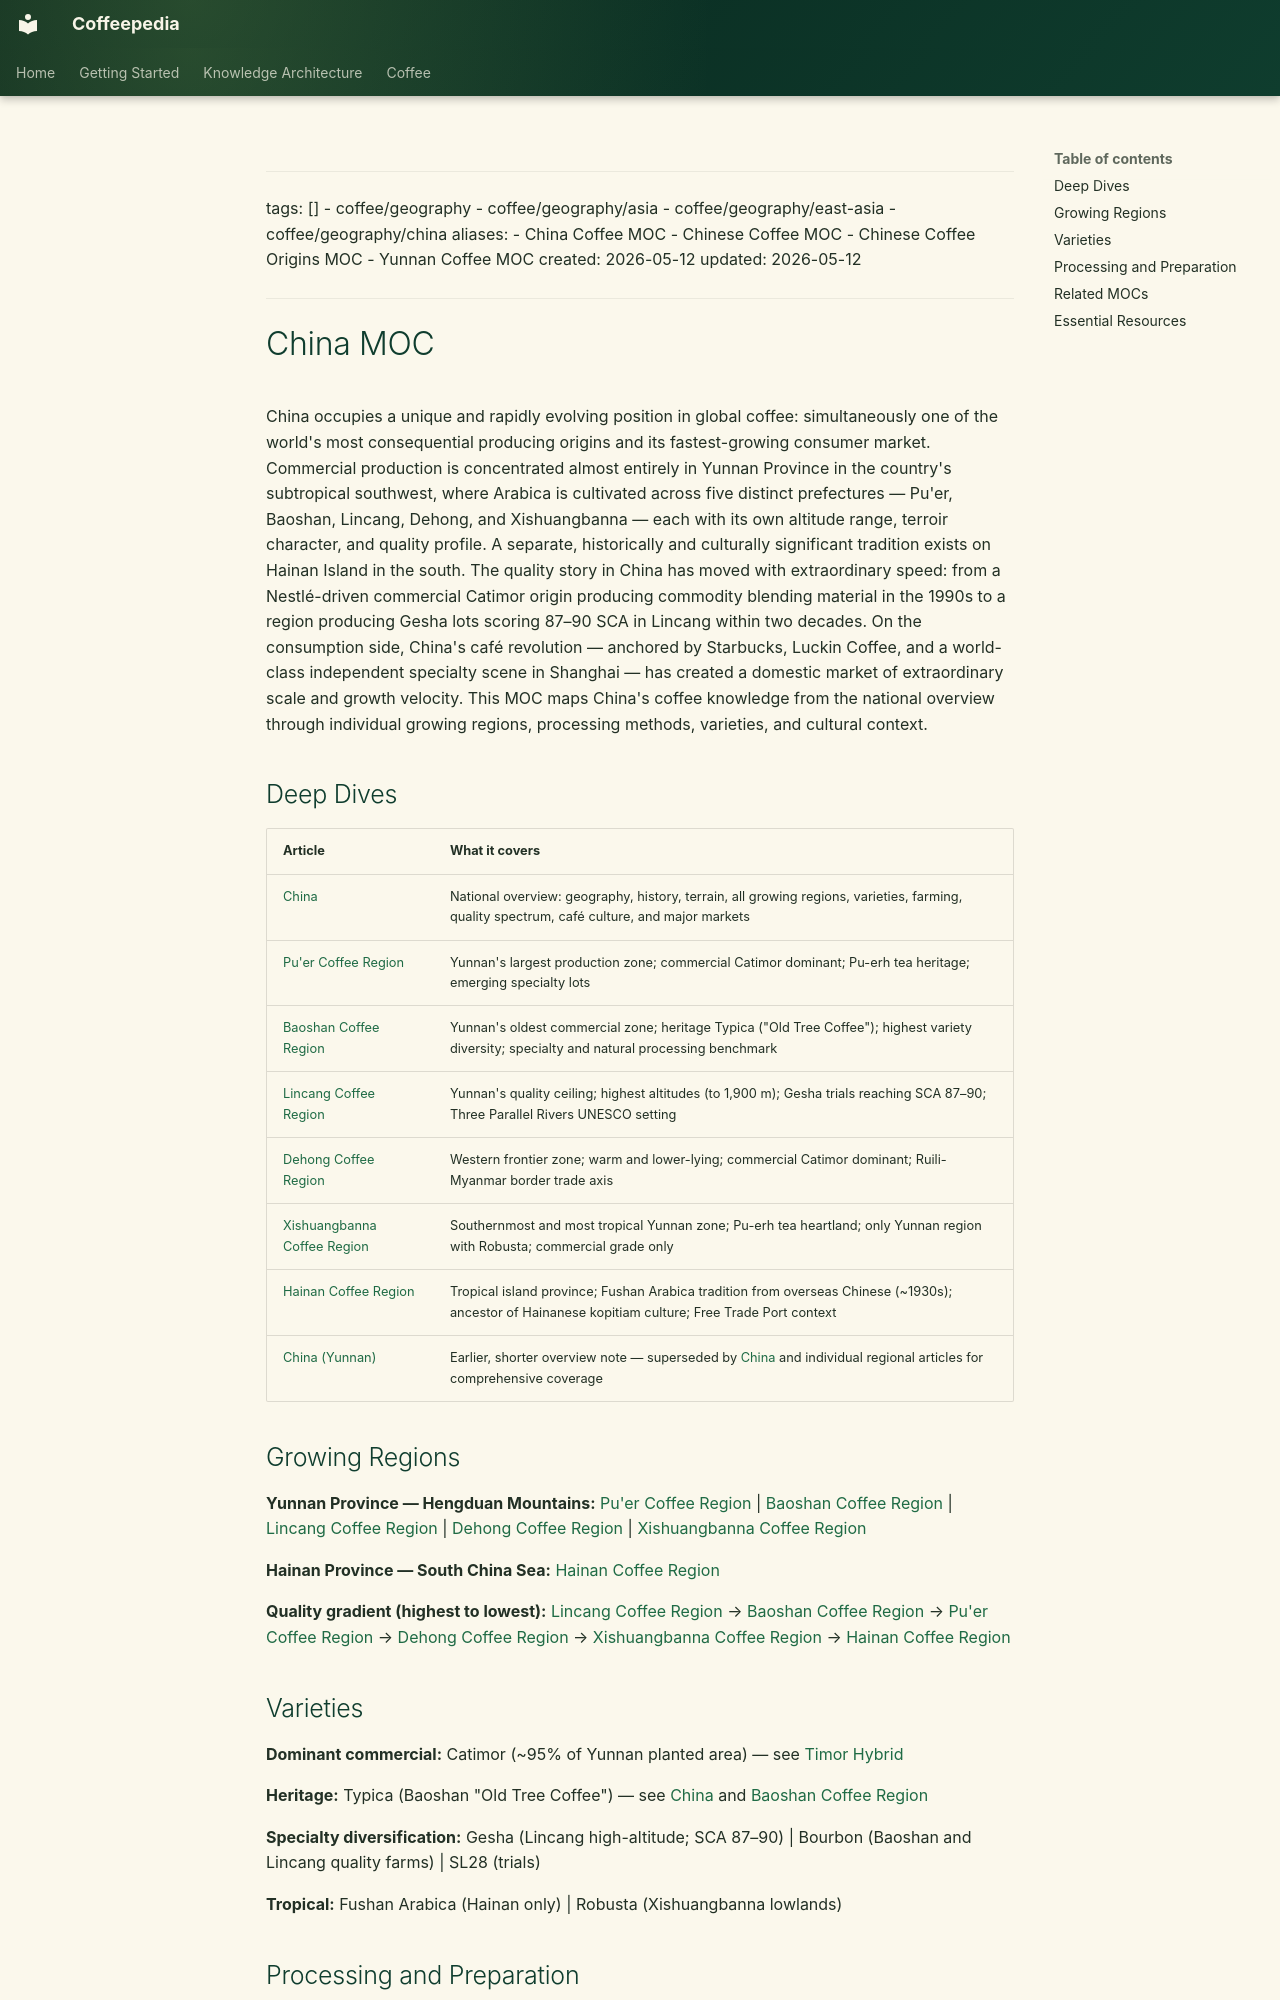

repository: Vauldt/all-about-coffee · page: coffee/maps-of-content/china-moc/index.html · generator: mkdocs

---
tags: []
  - coffee/geography
  - coffee/geography/asia
  - coffee/geography/east-asia
  - coffee/geography/china
aliases:
  - China Coffee MOC
  - Chinese Coffee MOC
  - Chinese Coffee Origins MOC
  - Yunnan Coffee MOC
created: 2026-05-12
updated: 2026-05-12
---

# China MOC

China occupies a unique and rapidly evolving position in global coffee: simultaneously one of the world's most consequential producing origins and its fastest-growing consumer market. Commercial production is concentrated almost entirely in Yunnan Province in the country's subtropical southwest, where Arabica is cultivated across five distinct prefectures — Pu'er, Baoshan, Lincang, Dehong, and Xishuangbanna — each with its own altitude range, terroir character, and quality profile. A separate, historically and culturally significant tradition exists on Hainan Island in the south. The quality story in China has moved with extraordinary speed: from a Nestlé-driven commercial Catimor origin producing commodity blending material in the 1990s to a region producing Gesha lots scoring 87–90 SCA in Lincang within two decades. On the consumption side, China's café revolution — anchored by Starbucks, Luckin Coffee, and a world-class independent specialty scene in Shanghai — has created a domestic market of extraordinary scale and growth velocity. This MOC maps China's coffee knowledge from the national overview through individual growing regions, processing methods, varieties, and cultural context.

## Deep Dives

| Article | What it covers |
| :--- | :--- |
| [China](../coffee-geography/china.md) | National overview: geography, history, terrain, all growing regions, varieties, farming, quality spectrum, café culture, and major markets |
| [Pu'er Coffee Region](../coffee-geography/pu-er-coffee-region.md) | Yunnan's largest production zone; commercial Catimor dominant; Pu-erh tea heritage; emerging specialty lots |
| [Baoshan Coffee Region](../coffee-geography/baoshan-coffee-region.md) | Yunnan's oldest commercial zone; heritage Typica ("Old Tree Coffee"); highest variety diversity; specialty and natural processing benchmark |
| [Lincang Coffee Region](../coffee-geography/lincang-coffee-region.md) | Yunnan's quality ceiling; highest altitudes (to 1,900 m); Gesha trials reaching SCA 87–90; Three Parallel Rivers UNESCO setting |
| [Dehong Coffee Region](../coffee-geography/dehong-coffee-region.md) | Western frontier zone; warm and lower-lying; commercial Catimor dominant; Ruili-Myanmar border trade axis |
| [Xishuangbanna Coffee Region](../coffee-geography/xishuangbanna-coffee-region.md) | Southernmost and most tropical Yunnan zone; Pu-erh tea heartland; only Yunnan region with Robusta; commercial grade only |
| [Hainan Coffee Region](../coffee-geography/hainan-coffee-region.md) | Tropical island province; Fushan Arabica tradition from overseas Chinese (~1930s); ancestor of Hainanese kopitiam culture; Free Trade Port context |
| [China (Yunnan)](../coffee-geography/china-yunnan.md) | Earlier, shorter overview note — superseded by [China](../coffee-geography/china.md) and individual regional articles for comprehensive coverage |

## Growing Regions

**Yunnan Province — Hengduan Mountains:**
[Pu'er Coffee Region](../coffee-geography/pu-er-coffee-region.md) | [Baoshan Coffee Region](../coffee-geography/baoshan-coffee-region.md) | [Lincang Coffee Region](../coffee-geography/lincang-coffee-region.md) | [Dehong Coffee Region](../coffee-geography/dehong-coffee-region.md) | [Xishuangbanna Coffee Region](../coffee-geography/xishuangbanna-coffee-region.md)

**Hainan Province — South China Sea:**
[Hainan Coffee Region](../coffee-geography/hainan-coffee-region.md)

**Quality gradient (highest to lowest):**
[Lincang Coffee Region](../coffee-geography/lincang-coffee-region.md) → [Baoshan Coffee Region](../coffee-geography/baoshan-coffee-region.md) → [Pu'er Coffee Region](../coffee-geography/pu-er-coffee-region.md) → [Dehong Coffee Region](../coffee-geography/dehong-coffee-region.md) → [Xishuangbanna Coffee Region](../coffee-geography/xishuangbanna-coffee-region.md) → [Hainan Coffee Region](../coffee-geography/hainan-coffee-region.md)
